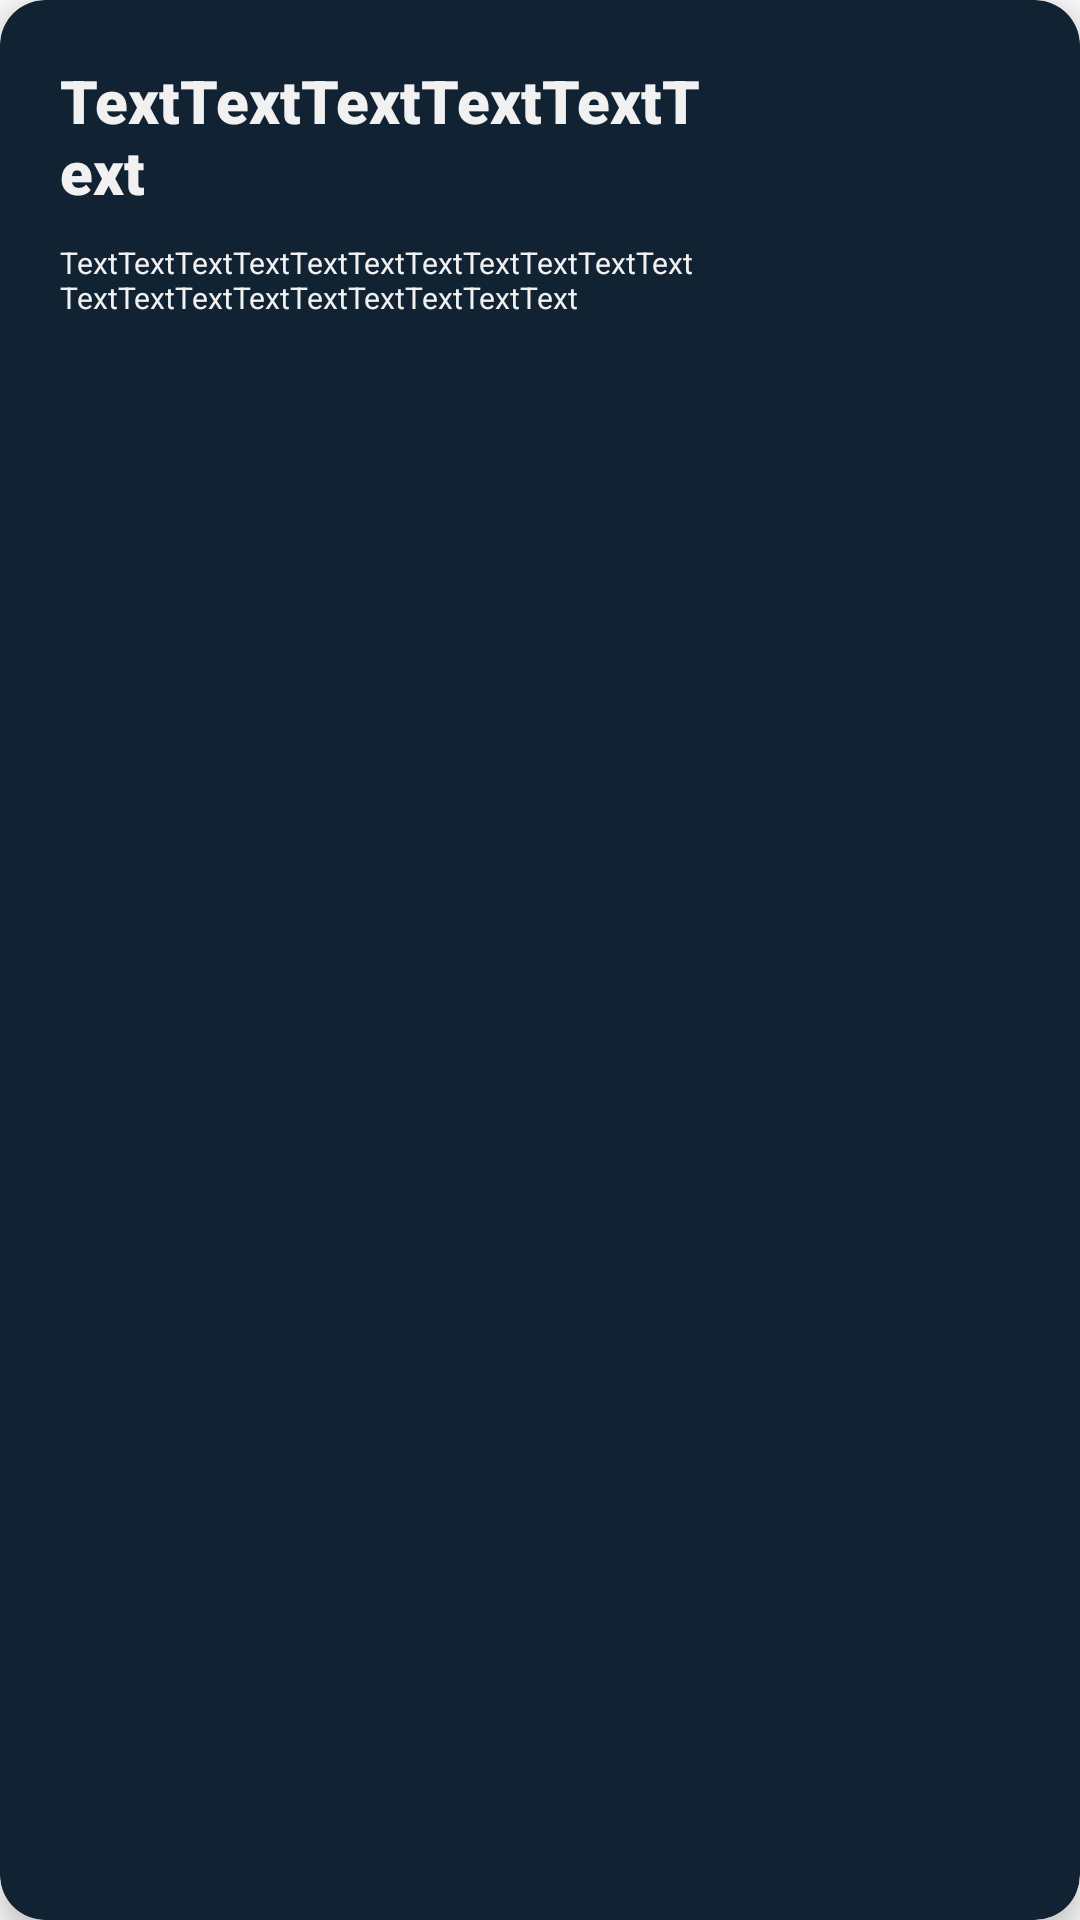

Reconstruct the res/layout file that produces this screen, plus the resources it refers to.
<!-- AndroidManifest.xml: application theme AppTheme -->
<!-- res/layout/categories_layout.xml -->
<?xml version="1.0" encoding="utf-8"?>
<androidx.cardview.widget.CardView xmlns:android="http://schemas.android.com/apk/res/android"
    xmlns:app="http://schemas.android.com/apk/res-auto"
    android:id="@+id/categoryCardView"
    android:layout_width="match_parent"
    android:layout_height="wrap_content"
    android:layout_margin="10dp"
    android:clickable="true"
    android:hardwareAccelerated="true"
    app:cardBackgroundColor="#123"
    app:cardCornerRadius="15dp"
    app:cardElevation="5dp"
    android:foreground="?android:attr/selectableItemBackground">
    <RelativeLayout
        android:layout_width="match_parent"
        android:layout_height="wrap_content"
        android:padding="10dp"
        >
        <TextView
            android:id="@+id/categoryTextView"
            android:layout_width="wrap_content"
            android:layout_height="wrap_content"
            android:fontFamily="sans-serif-black"
            android:padding="5dp"
            android:layout_alignParentLeft="true"
            android:layout_toLeftOf="@+id/categoryImageView"
            android:layout_marginLeft="5dp"
            android:layout_marginTop="5dp"
            android:text="TextTextTextTextTextText"
            android:textColor="@color/greyColor"
            android:textSize="20dp" />
        <TextView
            android:id="@+id/categoryTextView2"
            android:layout_width="wrap_content"
            android:layout_height="wrap_content"
            android:fontFamily="sans-serif"
            android:padding="5dp"
            android:maxLength="80"
            android:layout_marginLeft="5dp"
            android:text="TextTextTextTextTextTextTextTextTextTextTextTextTextTextTextTextTextTextTextTextTextTextTextTextTextTextTextTextTextTextTextTextTextTextTextTextTextTextTextTextTextTextTextTextTextTextTextTextTextTextTextTextTextTextTextText"
            android:layout_alignParentLeft="true"
            android:layout_toLeftOf="@+id/categoryImageView"            android:layout_below="@+id/categoryTextView"
            android:textColor="@color/greyColor"
            android:textSize="10dp" />
        <ImageView
            android:layout_centerInParent="true"
            android:src="@mipmap/ic_launcher"
            android:layout_alignParentRight="true"
            android:id="@+id/categoryImageView"
            android:layout_width="100dp"
            android:layout_height="75dp"
            android:layout_margin="5dp"
             />
    </RelativeLayout>
</androidx.cardview.widget.CardView>
<!-- resources referenced by this layout -->
<resources>
  <color name="greyColor">#F1F1F1</color>
  <style name="AppTheme" parent="Theme.AppCompat.Light.DarkActionBar">
          
          <item name="colorPrimary">@color/colorPrimary</item>
          <item name="colorPrimaryDark">@color/colorPrimaryDark</item>
          <item name="colorAccent">@color/colorAccent</item>
          <item name="windowNoTitle">true</item>
          <item name="windowActionBar">false</item>
      </style>
  <color name="colorPrimary">#0E1A27</color>
  <color name="colorPrimaryDark">#0E1A27</color>
  <color name="colorAccent">#03DAC5</color>
</resources>
